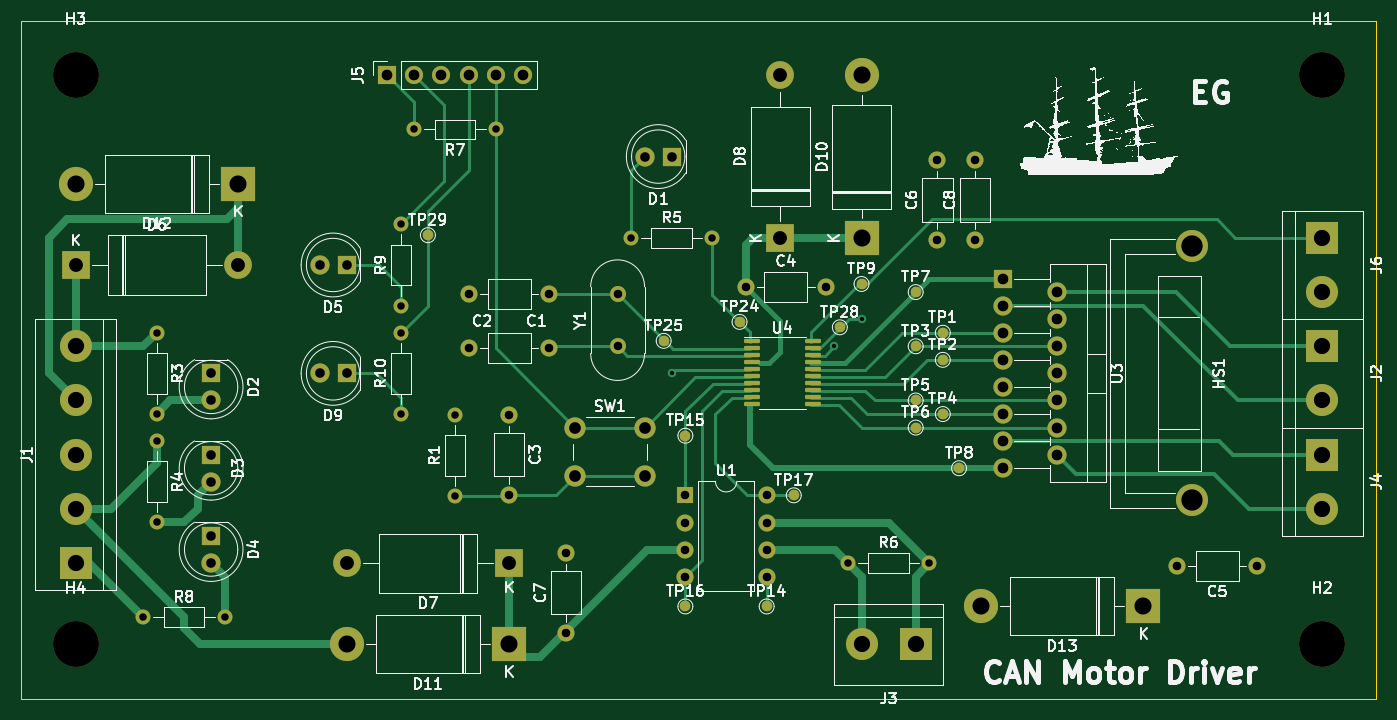
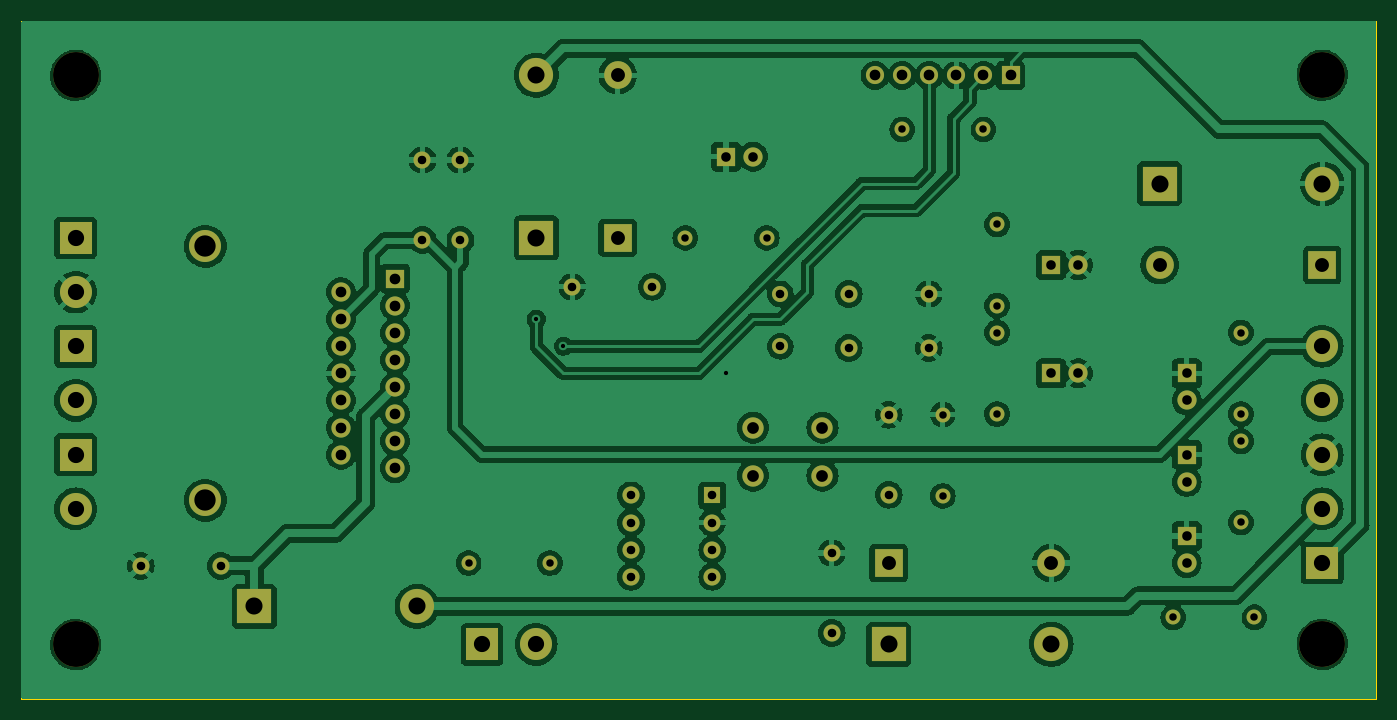
Circuit board: 9 layer files. Board 127.0 x 63.5 mm.
- bottom_copper: CAN_DC_motor_driver-B_Cu.gbr (229836 bytes)
- bottom_mask: CAN_DC_motor_driver-B_Mask.gbr (5273 bytes)
- bottom_silk: CAN_DC_motor_driver-B_Silkscreen.gbr (477 bytes)
- outline: CAN_DC_motor_driver-Edge_Cuts.gbr (638 bytes)
- top_copper: CAN_DC_motor_driver-F_Cu.gbr (22188 bytes)
- top_mask: CAN_DC_motor_driver-F_Mask.gbr (7364 bytes)
- top_silk: CAN_DC_motor_driver-F_Silkscreen.gbr (210065 bytes)
- drill: CAN_DC_motor_driver-NPTH.drl (391 bytes)
- drill: CAN_DC_motor_driver-PTH.drl (2382 bytes)

=== bottom_copper: CAN_DC_motor_driver-B_Cu.gbr (229836 bytes, source omitted) ===
=== bottom_mask: CAN_DC_motor_driver-B_Mask.gbr ===
%TF.GenerationSoftware,KiCad,Pcbnew,7.0.10*%
%TF.CreationDate,2024-02-09T16:37:34+11:00*%
%TF.ProjectId,CAN_DC_motor_driver,43414e5f-4443-45f6-9d6f-746f725f6472,0*%
%TF.SameCoordinates,Original*%
%TF.FileFunction,Soldermask,Bot*%
%TF.FilePolarity,Negative*%
%FSLAX46Y46*%
G04 Gerber Fmt 4.6, Leading zero omitted, Abs format (unit mm)*
G04 Created by KiCad (PCBNEW 7.0.10) date 2024-02-09 16:37:34*
%MOMM*%
%LPD*%
G01*
G04 APERTURE LIST*
%ADD10O,1.600000X1.600000*%
%ADD11C,1.600000*%
%ADD12C,1.400000*%
%ADD13O,1.400000X1.400000*%
%ADD14R,1.800000X1.800000*%
%ADD15C,1.800000*%
%ADD16O,1.700000X1.700000*%
%ADD17R,1.700000X1.700000*%
%ADD18C,4.300000*%
%ADD19R,2.600000X2.600000*%
%ADD20O,2.600000X2.600000*%
%ADD21C,3.000000*%
%ADD22R,1.600000X1.600000*%
%ADD23R,3.200000X3.200000*%
%ADD24O,3.200000X3.200000*%
%ADD25R,3.000000X3.000000*%
%ADD26O,1.800000X1.800000*%
%ADD27C,1.500000*%
%ADD28C,2.000000*%
G04 APERTURE END LIST*
D10*
%TO.C,C6*%
X139192000Y-66354000D03*
D11*
X139192000Y-73854000D03*
%TD*%
D12*
%TO.C,R10*%
X88900000Y-90170000D03*
D13*
X88900000Y-82550000D03*
%TD*%
D11*
%TO.C,C5*%
X169164000Y-104394000D03*
D10*
X161664000Y-104394000D03*
%TD*%
D11*
%TO.C,C4*%
X121218000Y-78232000D03*
D10*
X128718000Y-78232000D03*
%TD*%
D12*
%TO.C,R5*%
X110490000Y-73660000D03*
D13*
X118110000Y-73660000D03*
%TD*%
D14*
%TO.C,D1*%
X114300000Y-66040000D03*
D15*
X111760000Y-66040000D03*
%TD*%
D16*
%TO.C,J5*%
X100330000Y-58420000D03*
X97790000Y-58420000D03*
X95250000Y-58420000D03*
X92710000Y-58420000D03*
X90170000Y-58420000D03*
D17*
X87630000Y-58420000D03*
%TD*%
D18*
%TO.C,H2*%
X175260000Y-111760000D03*
%TD*%
D12*
%TO.C,R6*%
X130810000Y-104140000D03*
D13*
X138430000Y-104140000D03*
%TD*%
D11*
%TO.C,C1*%
X102810000Y-78920000D03*
D10*
X95310000Y-78920000D03*
%TD*%
D19*
%TO.C,D7*%
X99060000Y-104140000D03*
D20*
X83820000Y-104140000D03*
%TD*%
D21*
%TO.C,HS1*%
X163095000Y-98260000D03*
X163095000Y-74460000D03*
%TD*%
D22*
%TO.C,U1*%
X115580000Y-97800000D03*
D10*
X115580000Y-100340000D03*
X115580000Y-102880000D03*
X115580000Y-105420000D03*
X123200000Y-105420000D03*
X123200000Y-102880000D03*
X123200000Y-100340000D03*
X123200000Y-97800000D03*
%TD*%
D18*
%TO.C,H1*%
X175260000Y-58420000D03*
%TD*%
D19*
%TO.C,D8*%
X124460000Y-73660000D03*
D20*
X124460000Y-58420000D03*
%TD*%
D23*
%TO.C,D11*%
X99060000Y-111760000D03*
D24*
X83820000Y-111760000D03*
%TD*%
D12*
%TO.C,R9*%
X88900000Y-80010000D03*
D13*
X88900000Y-72390000D03*
%TD*%
D12*
%TO.C,R3*%
X66040000Y-82550000D03*
D13*
X66040000Y-90170000D03*
%TD*%
D23*
%TO.C,D12*%
X73660000Y-68580000D03*
D24*
X58420000Y-68580000D03*
%TD*%
D11*
%TO.C,C8*%
X142748000Y-73854000D03*
D10*
X142748000Y-66354000D03*
%TD*%
D11*
%TO.C,C3*%
X99060000Y-90230000D03*
D10*
X99060000Y-97730000D03*
%TD*%
D25*
%TO.C,J2*%
X175260000Y-83820000D03*
D21*
X175260000Y-88900000D03*
%TD*%
D14*
%TO.C,D2*%
X71120000Y-86360000D03*
D15*
X71120000Y-88900000D03*
%TD*%
D18*
%TO.C,H3*%
X58420000Y-58420000D03*
%TD*%
D14*
%TO.C,D9*%
X83820000Y-86360000D03*
D15*
X81280000Y-86360000D03*
%TD*%
D23*
%TO.C,D10*%
X132080000Y-73660000D03*
D24*
X132080000Y-58420000D03*
%TD*%
D25*
%TO.C,J3*%
X137160000Y-111760000D03*
D21*
X132080000Y-111760000D03*
%TD*%
D14*
%TO.C,U3*%
X145315000Y-77470000D03*
D26*
X150395000Y-78740000D03*
X145315000Y-80010000D03*
X150395000Y-81280000D03*
X145315000Y-82550000D03*
X150395000Y-83820000D03*
X145315000Y-85090000D03*
X150395000Y-86360000D03*
X145315000Y-87630000D03*
X150395000Y-88900000D03*
X145315000Y-90170000D03*
X150395000Y-91440000D03*
X145315000Y-92710000D03*
X150395000Y-93980000D03*
X145315000Y-95250000D03*
%TD*%
D12*
%TO.C,R7*%
X97790000Y-63500000D03*
D13*
X90170000Y-63500000D03*
%TD*%
D27*
%TO.C,Y1*%
X109220000Y-83820000D03*
X109220000Y-78920000D03*
%TD*%
D12*
%TO.C,R8*%
X64770000Y-109220000D03*
D13*
X72390000Y-109220000D03*
%TD*%
D28*
%TO.C,SW1*%
X105260000Y-91440000D03*
X111760000Y-91440000D03*
X105260000Y-95940000D03*
X111760000Y-95940000D03*
%TD*%
D14*
%TO.C,D4*%
X71120000Y-101600000D03*
D15*
X71120000Y-104140000D03*
%TD*%
D23*
%TO.C,D13*%
X158496000Y-108204000D03*
D24*
X143256000Y-108204000D03*
%TD*%
D25*
%TO.C,J6*%
X175260000Y-73660000D03*
D21*
X175260000Y-78740000D03*
%TD*%
D12*
%TO.C,R1*%
X93980000Y-97850000D03*
D13*
X93980000Y-90230000D03*
%TD*%
D19*
%TO.C,D6*%
X58420000Y-76200000D03*
D20*
X73660000Y-76200000D03*
%TD*%
D11*
%TO.C,C7*%
X104394000Y-110684000D03*
D10*
X104394000Y-103184000D03*
%TD*%
D12*
%TO.C,R4*%
X66040000Y-92710000D03*
D13*
X66040000Y-100330000D03*
%TD*%
D14*
%TO.C,D3*%
X71120000Y-93980000D03*
D15*
X71120000Y-96520000D03*
%TD*%
D25*
%TO.C,J4*%
X175260000Y-93980000D03*
D21*
X175260000Y-99060000D03*
%TD*%
D11*
%TO.C,C2*%
X95310000Y-84000000D03*
D10*
X102810000Y-84000000D03*
%TD*%
D18*
%TO.C,H4*%
X58420000Y-111760000D03*
%TD*%
D25*
%TO.C,J1*%
X58420000Y-104140000D03*
D21*
X58420000Y-99060000D03*
X58420000Y-93980000D03*
X58420000Y-88900000D03*
X58420000Y-83820000D03*
%TD*%
D14*
%TO.C,D5*%
X83820000Y-76200000D03*
D15*
X81280000Y-76200000D03*
%TD*%
M02*

=== bottom_silk: CAN_DC_motor_driver-B_Silkscreen.gbr ===
%TF.GenerationSoftware,KiCad,Pcbnew,7.0.10*%
%TF.CreationDate,2024-02-09T16:37:34+11:00*%
%TF.ProjectId,CAN_DC_motor_driver,43414e5f-4443-45f6-9d6f-746f725f6472,0*%
%TF.SameCoordinates,Original*%
%TF.FileFunction,Legend,Bot*%
%TF.FilePolarity,Positive*%
%FSLAX46Y46*%
G04 Gerber Fmt 4.6, Leading zero omitted, Abs format (unit mm)*
G04 Created by KiCad (PCBNEW 7.0.10) date 2024-02-09 16:37:34*
%MOMM*%
%LPD*%
G01*
G04 APERTURE LIST*
G04 APERTURE END LIST*
M02*

=== outline: CAN_DC_motor_driver-Edge_Cuts.gbr ===
%TF.GenerationSoftware,KiCad,Pcbnew,7.0.10*%
%TF.CreationDate,2024-02-09T16:37:34+11:00*%
%TF.ProjectId,CAN_DC_motor_driver,43414e5f-4443-45f6-9d6f-746f725f6472,0*%
%TF.SameCoordinates,Original*%
%TF.FileFunction,Profile,NP*%
%FSLAX46Y46*%
G04 Gerber Fmt 4.6, Leading zero omitted, Abs format (unit mm)*
G04 Created by KiCad (PCBNEW 7.0.10) date 2024-02-09 16:37:34*
%MOMM*%
%LPD*%
G01*
G04 APERTURE LIST*
%TA.AperFunction,Profile*%
%ADD10C,0.100000*%
%TD*%
G04 APERTURE END LIST*
D10*
X53340000Y-53340000D02*
X180340000Y-53340000D01*
X180340000Y-116840000D01*
X53340000Y-116840000D01*
X53340000Y-53340000D01*
M02*

=== top_copper: CAN_DC_motor_driver-F_Cu.gbr (22188 bytes, source omitted) ===
=== top_mask: CAN_DC_motor_driver-F_Mask.gbr (7364 bytes, source omitted) ===
=== top_silk: CAN_DC_motor_driver-F_Silkscreen.gbr (210065 bytes, source omitted) ===
=== drill: CAN_DC_motor_driver-NPTH.drl ===
M48
; DRILL file {KiCad 7.0.10} date Fri Feb  9 16:37:51 2024
; FORMAT={-:-/ absolute / inch / decimal}
; #@! TF.CreationDate,2024-02-09T16:37:51+11:00
; #@! TF.GenerationSoftware,Kicad,Pcbnew,7.0.10
; #@! TF.FileFunction,NonPlated,1,2,NPTH
FMAT,2
INCH
; #@! TA.AperFunction,NonPlated,NPTH,ComponentDrill
T1C0.1693
%
G90
G05
T1
X2.3Y-2.3
X2.3Y-4.4
X6.9Y-2.3
X6.9Y-4.4
M30

=== drill: CAN_DC_motor_driver-PTH.drl ===
M48
; DRILL file {KiCad 7.0.10} date Fri Feb  9 16:37:51 2024
; FORMAT={-:-/ absolute / inch / decimal}
; #@! TF.CreationDate,2024-02-09T16:37:51+11:00
; #@! TF.GenerationSoftware,Kicad,Pcbnew,7.0.10
; #@! TF.FileFunction,Plated,1,2,PTH
FMAT,2
INCH
; #@! TA.AperFunction,Plated,PTH,ViaDrill
T1C0.0157
; #@! TA.AperFunction,Plated,PTH,ComponentDrill
T2C0.0276
; #@! TA.AperFunction,Plated,PTH,ComponentDrill
T3C0.0315
; #@! TA.AperFunction,Plated,PTH,ComponentDrill
T4C0.0354
; #@! TA.AperFunction,Plated,PTH,ComponentDrill
T5C0.0394
; #@! TA.AperFunction,Plated,PTH,ComponentDrill
T6C0.0433
; #@! TA.AperFunction,Plated,PTH,ComponentDrill
T7C0.0512
; #@! TA.AperFunction,Plated,PTH,ComponentDrill
T8C0.0598
; #@! TA.AperFunction,Plated,PTH,ComponentDrill
T9C0.0630
; #@! TA.AperFunction,Plated,PTH,ComponentDrill
T10C0.0787
%
G90
G05
T1
X4.5Y-3.4
X5.1Y-3.3
X5.2Y-3.2
T2
X2.55Y-4.3
X2.6Y-3.25
X2.6Y-3.55
X2.6Y-3.65
X2.6Y-3.95
X2.85Y-4.3
X3.5Y-2.85
X3.5Y-3.15
X3.5Y-3.25
X3.5Y-3.55
X3.55Y-2.5
X3.7Y-3.5524
X3.7Y-3.8524
X3.85Y-2.5
X4.35Y-2.9
X4.65Y-2.9
X5.15Y-4.1
X5.45Y-4.1
T3
X3.7524Y-3.1071
X3.7524Y-3.3071
X3.9Y-3.5524
X3.9Y-3.8476
X4.0476Y-3.1071
X4.0476Y-3.3071
X4.11Y-4.0624
X4.11Y-4.3576
X4.3Y-3.1071
X4.3Y-3.3
X4.5504Y-3.8504
X4.5504Y-3.9504
X4.5504Y-4.0504
X4.5504Y-4.1504
X4.7724Y-3.08
X4.8504Y-3.8504
X4.8504Y-3.9504
X4.8504Y-4.0504
X4.8504Y-4.1504
X5.0676Y-3.08
X5.48Y-2.6124
X5.48Y-2.9076
X5.62Y-2.6124
X5.62Y-2.9076
X6.3647Y-4.11
X6.66Y-4.11
T4
X2.8Y-3.4
X2.8Y-3.5
X2.8Y-3.7
X2.8Y-3.8
X2.8Y-4.0
X2.8Y-4.1
X3.2Y-3.0
X3.2Y-3.4
X3.3Y-3.0
X3.3Y-3.4
X4.4Y-2.6
X4.5Y-2.6
T5
X3.45Y-2.3
X3.55Y-2.3
X3.65Y-2.3
X3.75Y-2.3
X3.85Y-2.3
X3.95Y-2.3
X5.7211Y-3.05
X5.7211Y-3.15
X5.7211Y-3.25
X5.7211Y-3.35
X5.7211Y-3.45
X5.7211Y-3.55
X5.7211Y-3.65
X5.7211Y-3.75
X5.9211Y-3.1
X5.9211Y-3.2
X5.9211Y-3.3
X5.9211Y-3.4
X5.9211Y-3.5
X5.9211Y-3.6
X5.9211Y-3.7
T6
X4.1441Y-3.6
X4.1441Y-3.7772
X4.4Y-3.6
X4.4Y-3.7772
T7
X2.3Y-3.0
X2.9Y-3.0
X3.3Y-4.1
X3.9Y-4.1
X4.9Y-2.3
X4.9Y-2.9
T8
X2.3Y-3.3
X2.3Y-3.5
X2.3Y-3.7
X2.3Y-3.9
X2.3Y-4.1
X5.2Y-4.4
X5.4Y-4.4
X6.9Y-2.9
X6.9Y-3.1
X6.9Y-3.3
X6.9Y-3.5
X6.9Y-3.7
X6.9Y-3.9
T9
X2.3Y-2.7
X2.9Y-2.7
X3.3Y-4.4
X3.9Y-4.4
X5.2Y-2.3
X5.2Y-2.9
X5.64Y-4.26
X6.24Y-4.26
T10
X6.4211Y-2.9315
X6.4211Y-3.8685
M30

